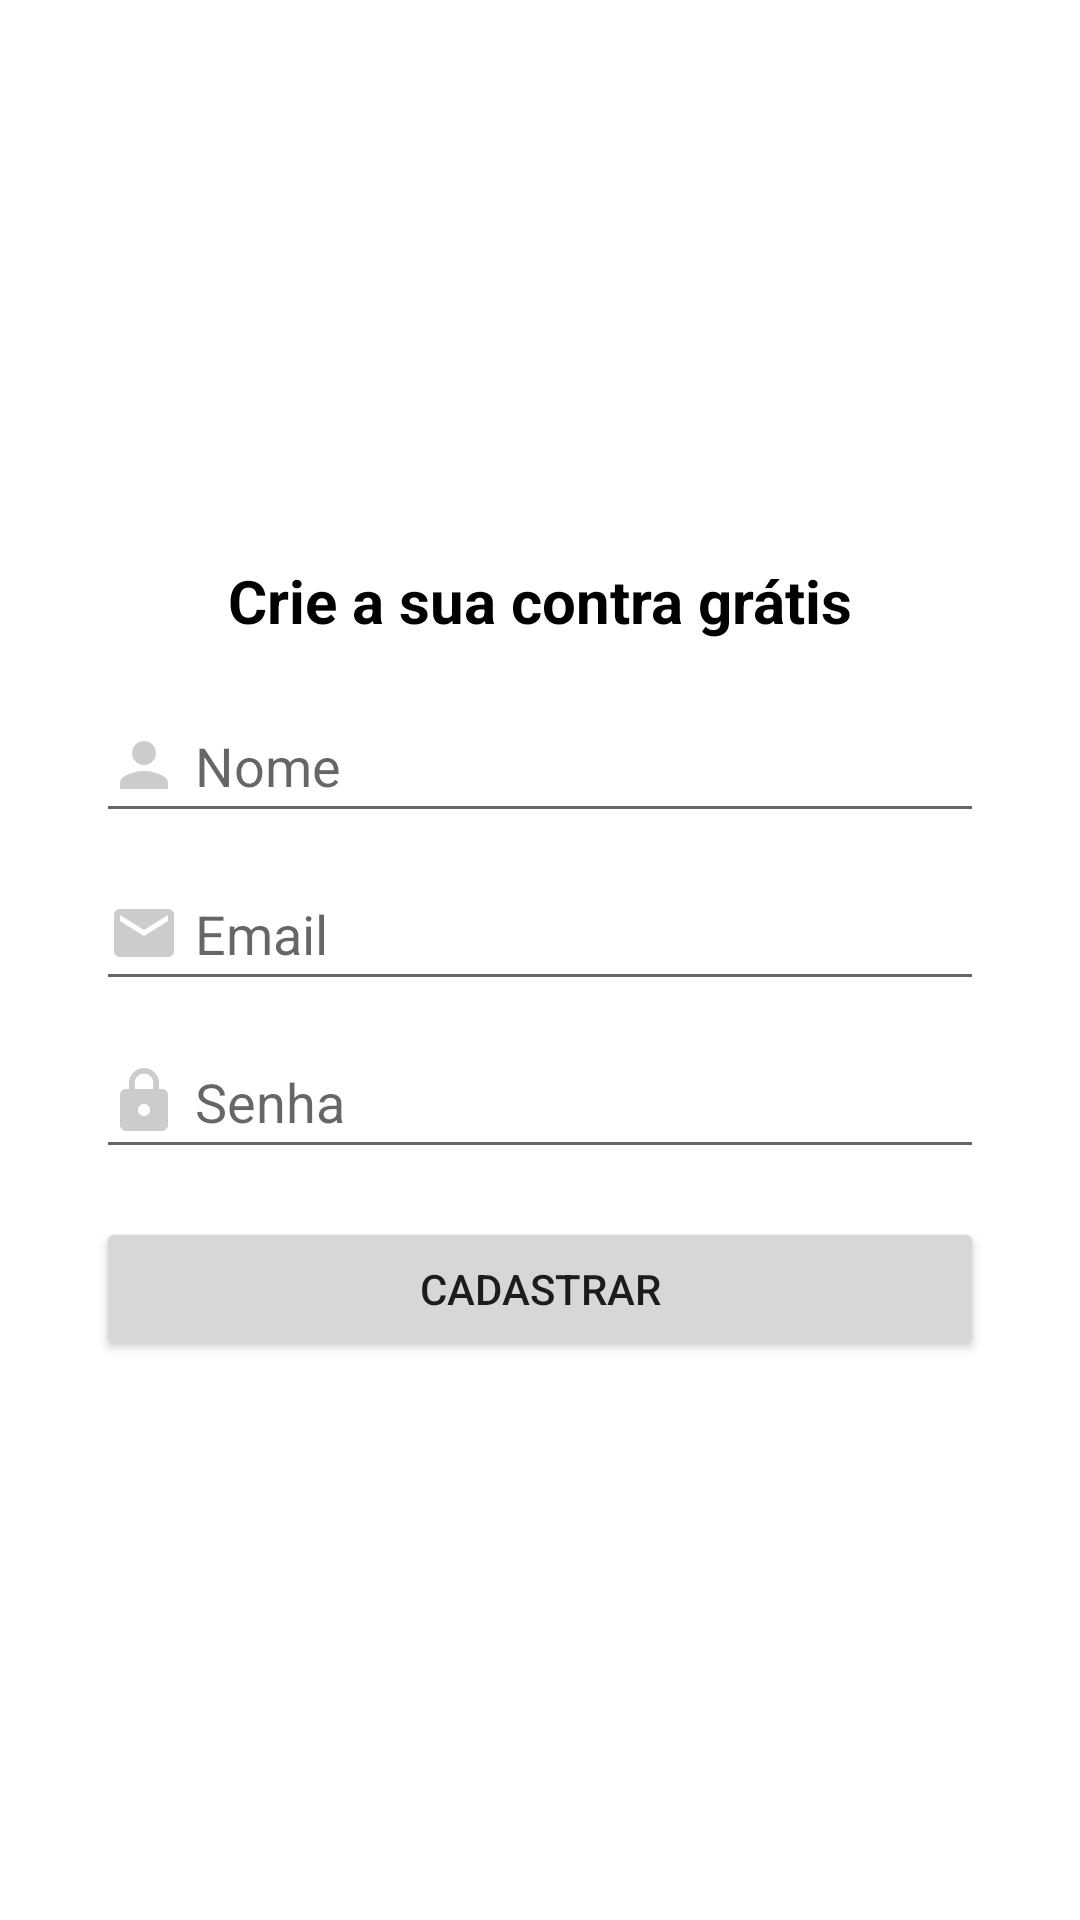

The Android layout XML behind this screen, and the referenced resources:
<!-- AndroidManifest.xml: application theme Theme.OrganizzeClone -->
<!-- res/layout/activity_cadastrar.xml -->
<?xml version="1.0" encoding="utf-8"?>
<androidx.constraintlayout.widget.ConstraintLayout xmlns:android="http://schemas.android.com/apk/res/android"
    xmlns:app="http://schemas.android.com/apk/res-auto"
    xmlns:tools="http://schemas.android.com/tools"
    android:id="@+id/telaCadastro"
    android:layout_width="match_parent"
    android:layout_height="match_parent"
    tools:context=".activity.CadastrarActivity">


    <TextView
        android:id="@+id/textView5"
        android:layout_width="wrap_content"
        android:layout_height="wrap_content"
        android:layout_marginBottom="16dp"
        android:text="@string/intro_cadastro_texto01"
        android:textColor="@color/black"
        android:textSize="20sp"
        android:textStyle="bold"
        app:layout_constraintBottom_toTopOf="@+id/editTextCadastroNome"
        app:layout_constraintEnd_toEndOf="parent"
        app:layout_constraintStart_toStartOf="parent"
        app:layout_constraintTop_toTopOf="parent"
        app:layout_constraintVertical_chainStyle="packed" />

    <EditText
        android:id="@+id/editTextCadastroNome"
        android:layout_width="0dp"
        android:layout_height="wrap_content"
        android:layout_marginStart="32dp"
        android:layout_marginEnd="32dp"
        android:layout_marginBottom="8dp"
        android:drawableLeft="@drawable/ic_person_24"
        android:drawablePadding="5dp"
        android:ems="10"
        android:hint="@string/campo_nome"
        android:inputType="textPersonName"
        android:minHeight="48dp"
        android:textColorHighlight="@color/vermelho_200"
        android:textColorLink="@color/vermelho_200"
        app:layout_constraintBottom_toTopOf="@+id/editTextCadastroEmail"
        app:layout_constraintEnd_toEndOf="parent"
        app:layout_constraintStart_toStartOf="parent"
        app:layout_constraintTop_toBottomOf="@+id/textView5" />

    <EditText
        android:id="@+id/editTextCadastroEmail"
        android:layout_width="0dp"
        android:layout_height="wrap_content"
        android:layout_marginStart="32dp"
        android:layout_marginEnd="32dp"
        android:layout_marginBottom="8dp"
        android:drawableLeft="@drawable/ic_email_24"
        android:drawablePadding="5dp"
        android:ems="10"
        android:hint="@string/campo_email"
        android:inputType="textEmailAddress"
        android:minHeight="48dp"
        android:textColorHighlight="@color/vermelho_200"
        android:textColorLink="@color/vermelho_200"
        app:layout_constraintBottom_toTopOf="@+id/editTextCadastroSenha"
        app:layout_constraintEnd_toEndOf="parent"
        app:layout_constraintStart_toStartOf="parent"
        app:layout_constraintTop_toBottomOf="@+id/editTextCadastroNome" />

    <EditText
        android:id="@+id/editTextCadastroSenha"
        android:layout_width="0dp"
        android:layout_height="wrap_content"
        android:layout_marginStart="32dp"
        android:layout_marginEnd="32dp"
        android:layout_marginBottom="16dp"
        android:drawableLeft="@drawable/ic_baseline_lock_24"
        android:drawablePadding="5dp"
        android:ems="10"
        android:hint="@string/campo_senha"
        android:inputType="textPassword"
        android:minHeight="48dp"
        android:textColorHighlight="@color/vermelho_200"
        android:textColorLink="@color/vermelho_200"
        app:layout_constraintBottom_toTopOf="@+id/buttonCadastrar"
        app:layout_constraintEnd_toEndOf="parent"
        app:layout_constraintStart_toStartOf="parent"
        app:layout_constraintTop_toBottomOf="@+id/editTextCadastroEmail" />

    <Button
        android:id="@+id/buttonCadastrar"
        android:layout_width="0dp"
        android:layout_height="wrap_content"
        android:layout_marginStart="32dp"
        android:layout_marginEnd="32dp"
        android:text="@string/botao_cadastrar"
        app:layout_constraintBottom_toBottomOf="parent"
        app:layout_constraintEnd_toEndOf="parent"
        app:layout_constraintStart_toStartOf="parent"
        app:layout_constraintTop_toBottomOf="@+id/editTextCadastroSenha" />

</androidx.constraintlayout.widget.ConstraintLayout>
<!-- resources referenced by this layout -->
<resources>
  <color name="black">#FF000000</color>
  <color name="vermelho_200">#E44C47</color>
  <!-- drawable ic_baseline_lock_24 (drawable-v24) -->
  <vector xmlns:android="http://schemas.android.com/apk/res/android"
      android:width="24dp"
      android:height="24dp"
      android:viewportWidth="24"
      android:viewportHeight="24"
      android:tint="@color/cinza">
    <path
        android:fillColor="@android:color/white"
        android:pathData="M18,8h-1L17,6c0,-2.76 -2.24,-5 -5,-5S7,3.24 7,6v2L6,8c-1.1,0 -2,0.9 -2,2v10c0,1.1 0.9,2 2,2h12c1.1,0 2,-0.9 2,-2L20,10c0,-1.1 -0.9,-2 -2,-2zM12,17c-1.1,0 -2,-0.9 -2,-2s0.9,-2 2,-2 2,0.9 2,2 -0.9,2 -2,2zM15.1,8L8.9,8L8.9,6c0,-1.71 1.39,-3.1 3.1,-3.1 1.71,0 3.1,1.39 3.1,3.1v2z"/>
  </vector>
  <!-- drawable ic_email_24 (drawable-v24) -->
  <vector xmlns:android="http://schemas.android.com/apk/res/android"
      android:width="24dp"
      android:height="24dp"
      android:viewportWidth="24"
      android:viewportHeight="24"
      android:tint="@color/cinza">
    <path
        android:fillColor="@android:color/white"
        android:pathData="M20,4L4,4c-1.1,0 -1.99,0.9 -1.99,2L2,18c0,1.1 0.9,2 2,2h16c1.1,0 2,-0.9 2,-2L22,6c0,-1.1 -0.9,-2 -2,-2zM20,8l-8,5 -8,-5L4,6l8,5 8,-5v2z"/>
  </vector>
  <!-- drawable ic_person_24 (drawable-v24) -->
  <vector xmlns:android="http://schemas.android.com/apk/res/android"
      android:width="24dp"
      android:height="24dp"
      android:viewportWidth="24"
      android:viewportHeight="24"
      android:tint="@color/cinza">
    <path
        android:fillColor="@android:color/white"
        android:pathData="M12,12c2.21,0 4,-1.79 4,-4s-1.79,-4 -4,-4 -4,1.79 -4,4 1.79,4 4,4zM12,14c-2.67,0 -8,1.34 -8,4v2h16v-2c0,-2.66 -5.33,-4 -8,-4z"/>
  </vector>
  <string name="botao_cadastrar">Cadastrar</string>
  <string name="campo_email">Email</string>
  <string name="campo_nome">Nome</string>
  <string name="campo_senha">Senha</string>
  <string name="intro_cadastro_texto01">Crie a sua contra grátis</string>
  <style name="Theme.OrganizzeClone" parent="Theme.MaterialComponents.DayNight.DarkActionBar">
          
          <item name="colorPrimary">@color/ciano_200</item>
          <item name="colorPrimaryVariant">@color/ciano_700</item>
          <item name="colorOnPrimary">@color/white</item>
          <item name="colorAccent">@color/vermelho_200</item>
          
          <item name="colorSecondary">@color/ciano_500</item>
          <item name="colorSecondaryVariant">@color/ciano_700</item>
          <item name="colorOnSecondary">@color/black</item>
          
          <item name="android:statusBarColor" tools:targetApi="l">?attr/colorPrimaryVariant</item>
          
      </style>
  <color name="cinza">#CCCCCC</color>
  <color name="ciano_200">#01C7D2</color>
  <color name="ciano_700">#FF018786</color>
  <color name="white">#FFFFFFFF</color>
  <color name="ciano_500">#00B2BC</color>
</resources>
